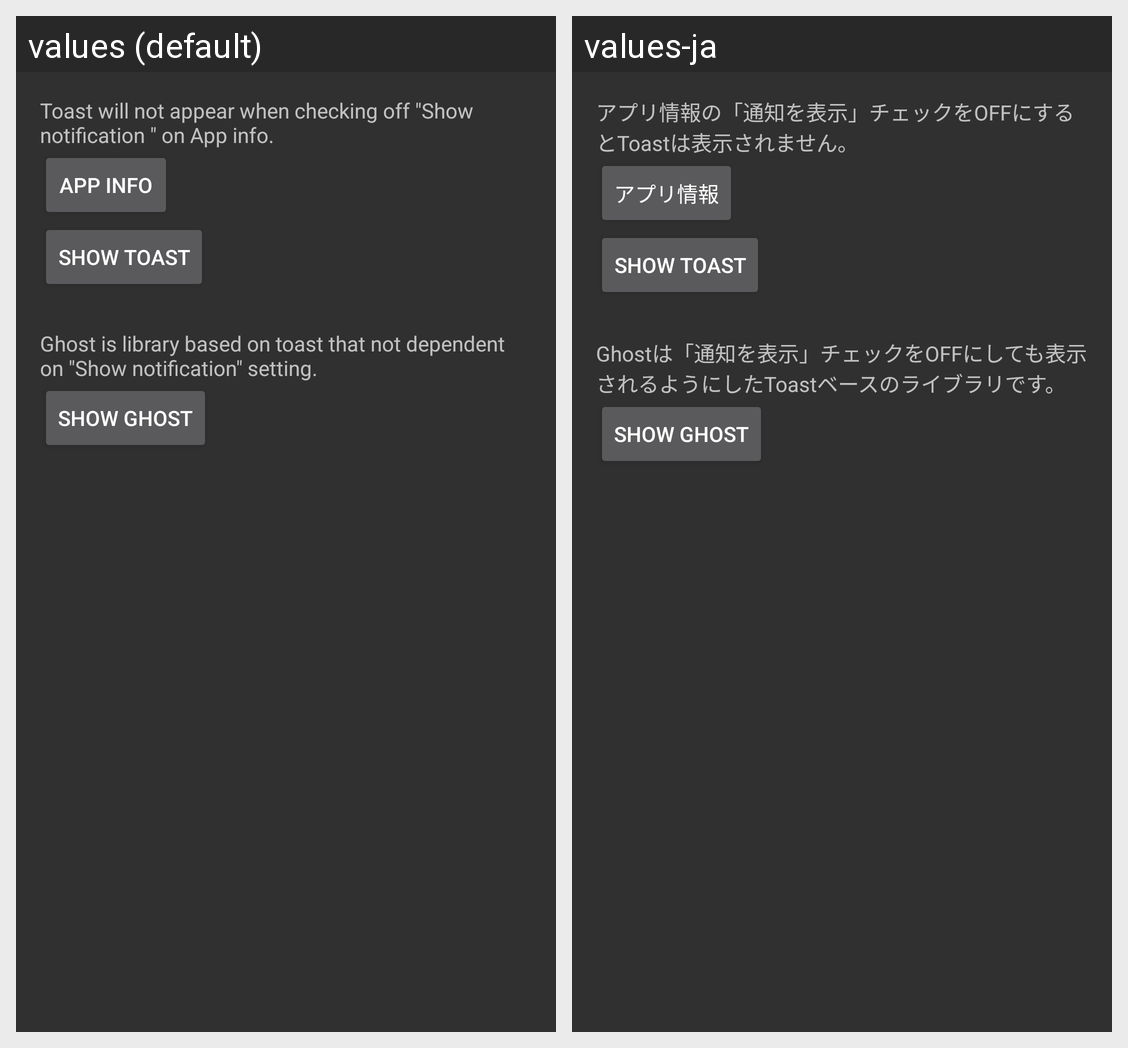

The Android screen above is rendered under two locales of the same app. Produce the string resources it draws, with the default and per-locale values.
Android screen res/layout/activity_main.xml rendered under 2 locales, left to right: values (default), values-ja. Device: Nexus 5 (rendered at 1080×1920; each locale shown at half size, 540×960, under a caption strip naming it); theme AppTheme.
Strings drawn on this screen, with the default value and each locale's value (text and hints the layout hard-codes, and strings that could not be matched under every locale, appear in the picture but are not listed):

about1
  values: Toast will not appear when checking off "Show notification " on App info.
  values-ja: アプリ情報の「通知を表示」チェックをOFFにするとToastは表示されません。

app_info
  values: App info
  values-ja: アプリ情報

show_toast
  values: Show Toast
  values-ja: Show Toast

about2
  values: Ghost is library based on toast that not dependent on "Show notification" setting.
  values-ja: Ghostは「通知を表示」チェックをOFFにしても表示されるようにしたToastベースのライブラリです。

show_ghost
  values: Show Ghost
  values-ja: Show Ghost
